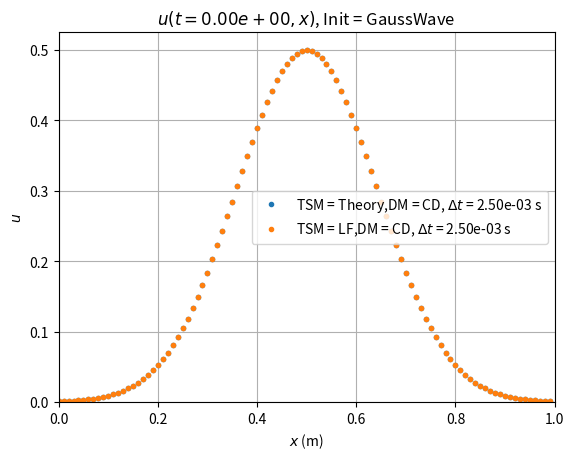
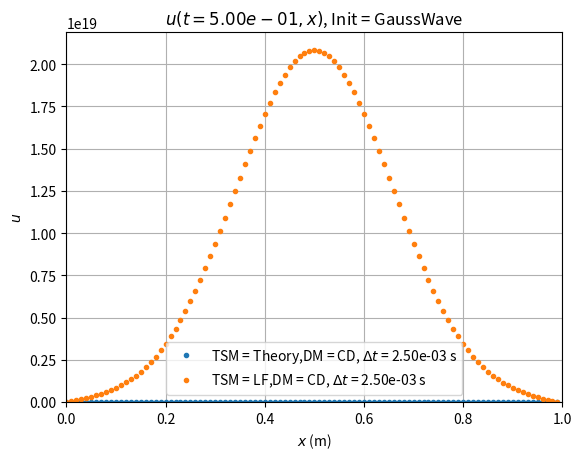
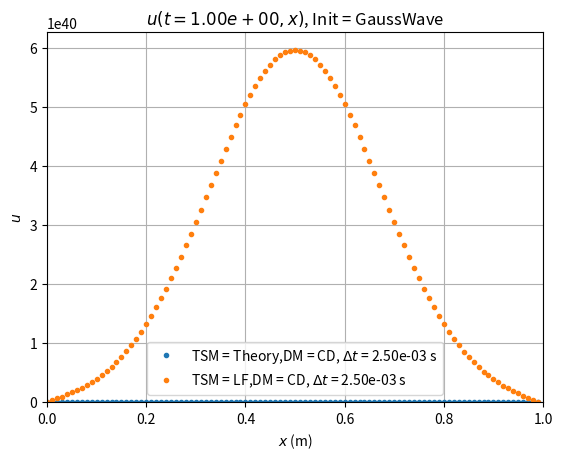
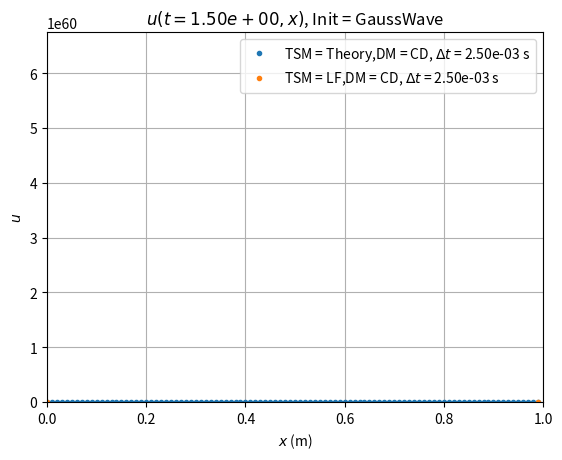
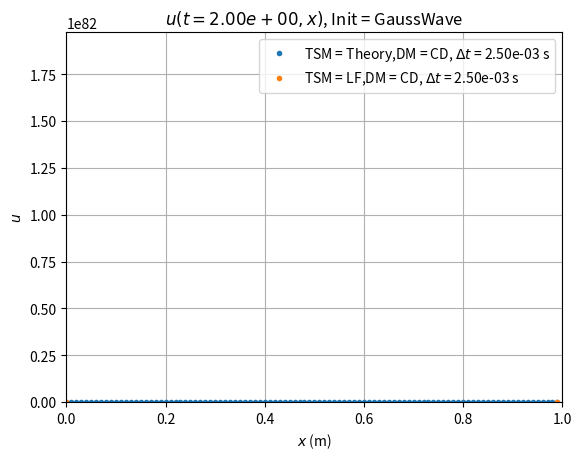
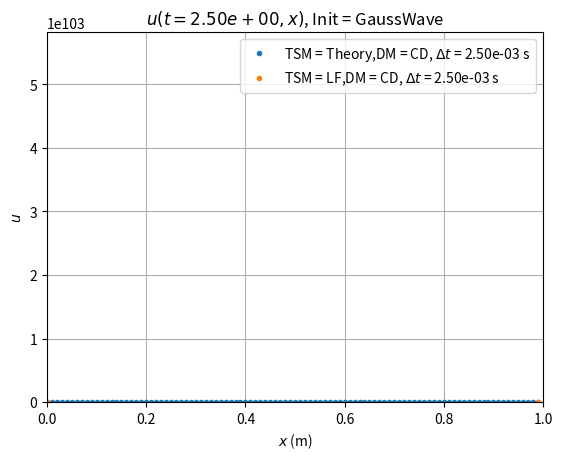
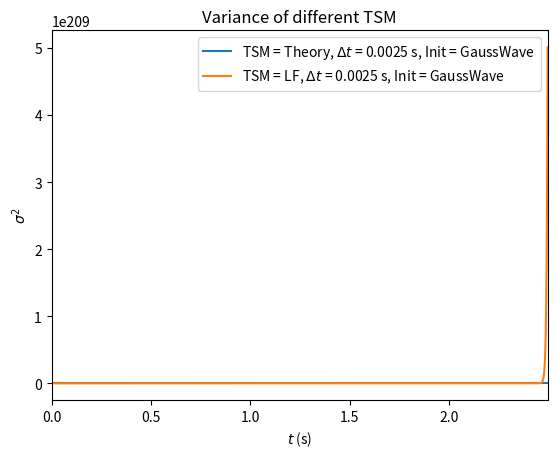

Reproduce these figures in Python, in order.
# -*- coding: utf-8 -*-
"""
Joost Gerlagh, 1433520
Numerical Methods
Part 3, Task M1
"""

import numpy as np
import matplotlib.pyplot as plt

#%% Defining physical constants
class PhysConstants:
    def __init__(self):
        self.y0     = 1       # no-signal value #??? Why is this here?
        self.c      = 1       # advection velocity (m/s)
        self.Ag     = 0.5       # Gaussian wave amplitude ()
        self.sigmag = 0.2        # Gaussian wave width (m)
        self.Anot   = 0.5       # Molenkamp triangle height ()
        self.W      = 0.6       # Molenkamp triangle width (m)
# you may add your own constants if you wish

#%% Theoretical solutions/Initialisations

# Calculates u(x, t) for all x at fixed t (i.e. xs is an array, t a scalar)
# Can also be used for Initialisations
def u_Gauss(xs, t, L, c, Ag, sigmag):
    u = Ag * np.exp(-((xs - c * t - L/2) / sigmag)**2)
    return u

def u_Molenkamp(xs, t, nx, dx, L, A0, W):
     n1 = int(0.5 * W / dx) 
     n2 = int(W / dx)
     # as xs[n] = n * dx, this means that x[n1] < 0.5 * W < xs[n1 + 1]
     # and [n2] < W < xs[n2 + 1]
     u = np.zeros(nx)
     u[:n1 + 1] = 2 * A0 * xs[:n1 + 1] / W
     u[n1 + 1 : n2 + 1] = 2 * A0 * (1 - xs[n1 + 1 : n2 + 1] / W)
     return u


# Generates a 2D array u of shape (nt, nx), such that u[n, i] gives u at
# timestep n at grid point (with index) i.
def Theory_Gauss(ts, xs, nt, nx, L, c, Ag, sigmag):
    us = np.zeros((nt, nx))
    for n, t in enumerate(ts):
        us[n] = u_Gauss(xs, t, c, L, Ag, sigmag)
    return us
#%% Defining time derivative functions

# We use that du/dt = -c * du/dx
def du_dt_CD(un, nx, dx, c):
    du_dx = np.zeros(nx)
    du_dx[1:-1] = (un[2:] + un[:-2]) / (2 * dx)
    #??? What about 0 and nx?
    du_dt = -c * du_dx
    return du_dt

# def du_dt_SP():

#%% Defining integrating functions 
# In the following functions, I used the following conventions:
    # un: an array of the current temperatures, i.e. at timestep n
    # u_prev: "         " previous "                           " n - 1
    # u_new: "          " next "                               " n + 1
# Note that all the functions take both u_prev and un as input, even though most
# use just the one. This is such that all functions have the same input, which 
# will be make it easier to write out a more general simulation function later.
# Also note that while Theory immediately yields the full soltion, these 
# functions all just yield intermediate solutions

# The following two functions need u_prev. 
# So they takes as input us, an array of the form [u_prev, un], and return a 
# similar array for the next timestep.
def Adams_Bashforth(us, nx, dx, dt, c, du_dt):
    [u_prev, un] = us
    u_new = un + dt / 2 * (3 * du_dt(un, nx, dx, c) + du_dt(u_prev, nx, dx, c))
    return [un, u_new]

def Leap_frog(us, nx, dx, dt, c, du_dt):
    [u_prev, un] = us
    u_new = u_prev + 2 * dt * du_dt(un, nx, dx, c)
    return [un, u_new]

# The following three functions just need un, and "simply" return u_new (= u_(n+1))
# TODO: write Crank_Nicholson function
# The following three functions just need Tn, and "simply" return T_new (= T_(n+1))
# TODO: write Crank_Nicholson function
def Crank_Nicholson(un, nx, dx, dt, c, du_dt):
    C1 = c * dt / (4 * dx)
    A = np.eye(nx) - np.eye(nx, k = -1) * C1 + np.eye(nx, k = 1) * C1
    A[0, 0], A[0,1] = 1, 0
    A[-1,-2], A[-1, -1] = 0, 1
    B = np.eye(nx) + np.eye(nx, k = -1) * C1 - np.eye(nx, k = 1) * C1
    B[0, 0], B[0,1] = 1, 0
    B[-1, -2], B[-1, -1] = 0, 1
    A_inv = np.linalg.inv(A)
    C = A_inv @ B
    u_new = np.dot(C, un)
    return u_new
        
    
def Euler_forward(un, nx, dx, dt, c, du_dt):
    u_new = un + dt * du_dt(un, nx, dx, c)
    return u_new

def Runge_Kutta4(un, nx, dx, dt, c, du_dt):
    # Note that du/dt = -c * du/dx, which does not explicitly depend on time,
    # which is why we don't see any of the different argumenus of time in the k's
    k1 = du_dt(un, nx, dx, c)
    k2 = du_dt(un + dt / 2 * k1, nx, dx, c)
    k3 = du_dt(un + dt / 2 * k2, nx, dx, c)
    k4 = du_dt(un + dt * k3, nx, dx, c)
    u_new = un + dt / 6 * (k1 + 2 * (k2 + k3) + k4)
    return u_new

#%% Defining a simulation function

def Task2_caller(L, nx, TotalTime, dt, TimeSteppingMethod, Initialisation,
                 DiffMethod="CD"):
    # The mandatory input is:
    # L                   Length of domain to be modelled (m)
    # nx                  Number of gridpoint in the model domain
    # TotalTime           Total length of the simulation (s)
    # dt                  Length of each time step (s)
    # TimeSteppingMethod  Could be:
    #  "Theory"             Theoretical solution
    #  "AB"                 Adams-Bashforth
    #  "CN"                 Crank-Nicholson
    #  "EF"                 Euler Forward
    #  "LF"                 Leaf Frog
    #  "RK4"                Runge-Kutta 4
    # Initialization      Could be:
    #  "GaussWave"          Gauassian Wave
    #  "Molenkamp"          Molenkamp triangle
    #
    # The optional input is:
    # DiffMethod  Method to determine the 1st order spatial derivative
    #   Default = "CD"    Central differences
    #    Option = "PS"    Pseudo spectral
    # 
    # The output is:
    # Time        a 1-D array (length nt) with time values considered
    # Xaxis       a 1-D array (length nx) with x-values used
    # Result      a 2-D array (size [nx, nt]), with the resulus of the routine    
    # You may add extra output after these three
    PhysC = PhysConstants() # load physical constants in `self`-defined variable PhysC
    
    # (start code)
    if DiffMethod == 'CD':
        du_dt = du_dt_CD
    # elif DiffMethod == 'PS':
    #     du_dt = du_dt_PS
    
    Time = np.arange(0, TotalTime, dt) 
    # array of evenly spaced times with requested difference dt
    Xaxis = np.linspace(0, L, nx, endpoint = False) 
    # array of evenly spaced loactions with requested length nx
    nt = len(Time) 
    # number of timesteps we consider (NB if we integrate until t_N = Ndt, 
    # nt = N + 1)
    dx = L/nx # (constant) difference between two consecutvie grid points
    
    if Initialisation == "GaussWave":
        Result_theory = Theory_Gauss(Time, Xaxis, nt, nx, L, PhysC.c, PhysC.Ag, PhysC.sigmag)
        un = u_Gauss(Xaxis, 0, L, PhysC.c, PhysC.Ag, PhysC.sigmag)
    elif Initialisation == "Molenkamp":
        Result_theory = Theory_Molenkamp()
        un = u_Molenkamp(Xaxis, 0, nx, dx, L, PhysC.A0, PhysC.W)
    # The theoretical solution can just be calculated directly for every pair (x, t)
    # un is the wave at t = 0. Throughout the simulation, un will be u(t = t_n).
    
    Var = np.zeros(nt)
    # In this array we will drop the variances/std's whatver we end up deciding on
    
    if TimeSteppingMethod == "Theory":
        return Time, Xaxis, Result_theory, Var
        
    else:    
        Result = np.zeros((nt, nx)) 
        # This will be the array of our values for u, where in the end
        # Results[n,i] will give u at time t_n (= n*dt) and location x_i (= i*dx)        
        
        Result[0] = un.copy()

        if TimeSteppingMethod ==  "LF" or TimeSteppingMethod == "AB":
            
            if TimeSteppingMethod == "LF":
                integrator = Leap_frog
            elif TimeSteppingMethod == "AB":
                integrator = Adams_Bashforth
            # We do the first step using forward Euler. We already define u_prev
            # with un at t = 0, as we will need both u_(n-1) (= u_prev) and un
            # for LF and AB
            u_prev = un.copy()
            un = Euler_forward(un, nx, dx, dt, PhysC.c, du_dt)
            Result[1] = un
            Var[1] = np.var(un - Result_theory[1], mean = 0).copy()
            
            for n in range(2, nt):
                [u_prev, un] = integrator([u_prev, un], nx, dx, dt, PhysC.c, du_dt)
                Result[n] = un.copy()
                Var[n] = np.var(un - Result_theory[n], mean = 0).copy()
                
        else:        
            if TimeSteppingMethod == "EF":
                integrator = Euler_forward
            elif TimeSteppingMethod == "CN":
                integrator = Crank_Nicholson
            elif TimeSteppingMethod == "RK4":
                integrator = Runge_Kutta4
            for n in range(1, nt):
                un = integrator(un, nx, dx, dt, PhysC.c, du_dt)
                Result[n] = un.copy()
                Var[n] = np.var(un - Result_theory[n], mean = 0).copy()
                    
        return Time, Xaxis, Result, Var
    

#%% Setting paramaters for simulation
#  TODO Let's for now consider a ... m domain split into ... equal parts, such that:
L = 1 # m
nx = 10**2
dx = L / nx # m
# TODO Now we use the fact that we fix the ratio(s) c * Δt / Δx
ratios = np.array([0.25])
# From that we calculate the Δt's
dts = ratios * dx / PhysConstants().c
# TODO Now let's say we want to consider a ... amount timesteps also
nt = 10**3
TotalTime = nt * dts

#%% Running a simulation
#TODO Later this also gotta be for 2 Δt's and also for different derivatives ig
All_Results = {} # We create a dictionary to add all our simulation results to
for j, dt in enumerate(dts):
    for DiffMethod in ["CD"]: # TODO add SP
        for TimeSteppingMethod in ["Theory", "LF"]: #, "EF"]: #, "RK4", "CN"]: # , "AB", "LF",]:
            for Initialisation in ["GaussWave"]: #, "Molenkamp"]:
                Time, Xaxis, Result, Var = Task2_caller(L, nx, TotalTime[j], dt, 
                                                   TimeSteppingMethod, Initialisation,
                                                   DiffMethod)
                All_Results[(TimeSteppingMethod, dt, DiffMethod, Initialisation)] = {
                                                 "Time": Time,
                                                 "Xaxis": Xaxis,
                                                 "Wave": Result,
                                                 "Variances": Var
                                                 }

def u_x_plot(Results, Ng, nt, Init, dtg): #, TSM = False, dt = False, DM = False):
    # dt, nt and DiffMethod are the same variables as before.
    # Ng is the number of graphs the function should make
    # Results should be a dictionary featuring the Results of the simulations
    # in principal this will always be All_Results
    ngs = np.rint(np.linspace(0, nt - 1, num = Ng + 1))
    # ngs = ngs[1:]
    # ngs will be the list of indices of time for which we will plot T(t_(ng); x)
    # This will at least include ng = 0 and ng = Nt (i.e. the first and final steps).
    # Although we cut out the initial situation, as that is non-interesting.
    # The nt - 1 is there because the indices of a list with nt units go from
    # 0 to nt - 1
    for ng in ngs:
        plt.figure()
        for (TimeSteppingMethod, dt, DiffMethod, Initialisation), Result in Results.items():
            if Initialisation == Init and dt == dtg:
                Xaxis = Result["Xaxis"]
                us = Result["Wave"]
                tg = Time[int(ng)]
                ugs = us[int(ng)]
                plt.plot(Xaxis, ugs, '.', label = f'TSM = {TimeSteppingMethod},'
                                                  f'DM = {DiffMethod}, '
                                                  f'$Δt$ = {dtg:.2e} s')
                plt.title(f'$u(t = {tg:.2e}, x)$, Init = {Initialisation}')
        plt.xlim(0, L)
        plt.ylim(0, )
        plt.grid(PhysConstants().Ag)
        plt.xlabel('$x$ (m)')
        plt.ylabel('$u$')
        plt.legend()
        plt.show()


for dt in dts:
    u_x_plot(All_Results, 5, nt, "GaussWave", dt)


# %% Plotting var

def plot_Var(Results):
    plt.figure()
    for (TimeSteppingMethod, dt, DiffMethod, Initialisation), Result in Results.items():
        Time = Result["Time"]
        Variances = Result["Variances"]
        plt.plot(Time, Variances, label = f'TSM = {TimeSteppingMethod}, $Δt$ = {dt} s, '
                                                     f'Init = {Initialisation}')
        plt.title('Variance of different TSM')
        plt.xlabel("$t$ (s)")
        plt.ylabel("$σ^2$")
        plt.legend()
        plt.grid()
        plt.xlim(0, Time[-1])
    plt.show()
        
plot_Var(All_Results)

#%%
"""
At L = 1, nx = 100, ratio = 0.25, 
        self.y0     = 1       # no-signal value #??? Why is this here?
        self.c      = 1       # advection velocity (m/s)
        self.Ag     = 0.5       # Gaussian wave amplitude ()
        self.sigmag = 0.2        # Gaussian wave width (m)
        self.Anot   = 0.5       # Molenkamp triangle height ()
        self.W      = 0.2       # Molenkamp triangle width (m)
Below all for GaussWave:
CN doesn't seem to work well currently. Does some weird stuff where the wave
reappears. Weirdly the variance plateaus about halfway through tho.
RK4 does not work at given parameters. Also doesn't at smaller ratios
LF explodes at the low ratios I tried for RK4.
I think I need to reeavluate the boundary conditions, as now by default both 
ends have a constant value of zero, but that obvioulsy fucks with it all...
"""